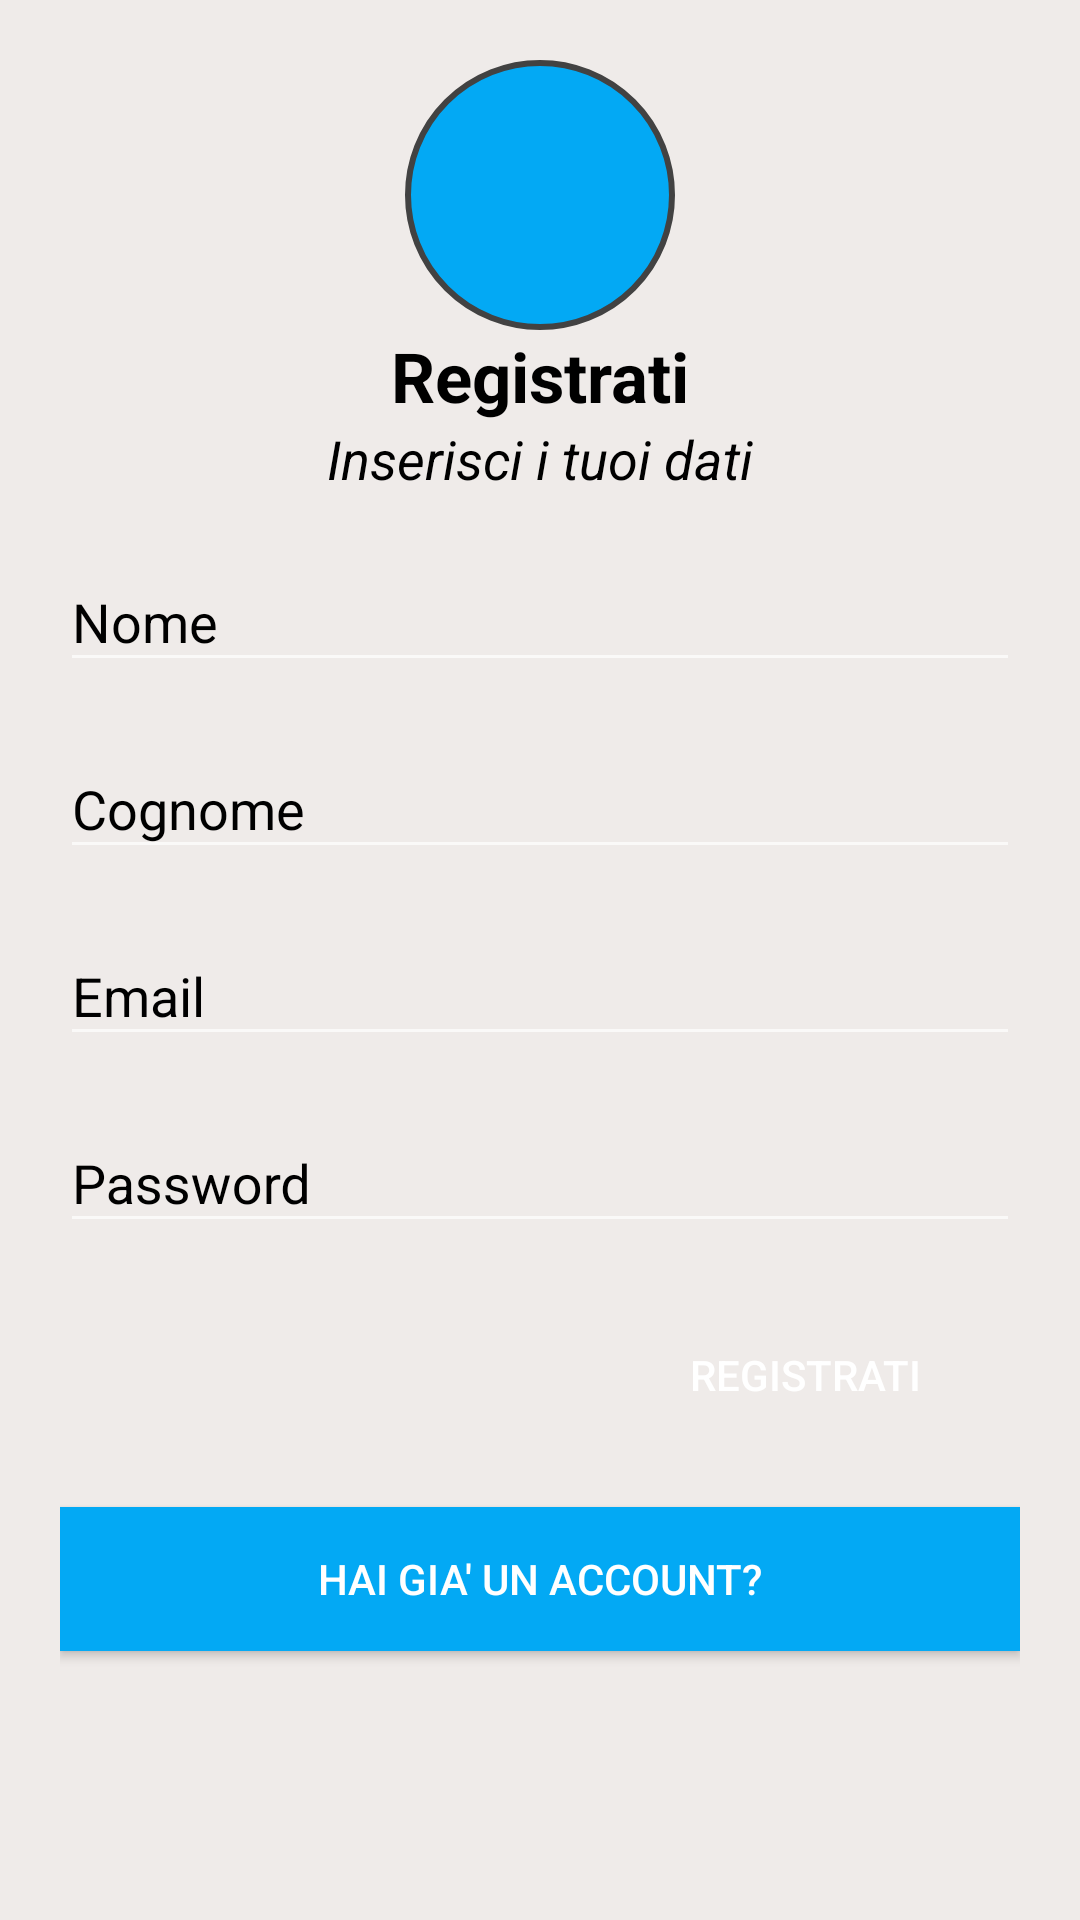

Produce the Android XML layout that renders to this screen, including the resource entries it uses.
<!-- AndroidManifest.xml: application theme AppTheme -->
<!-- res/layout/activity_register.xml -->
<?xml version="1.0" encoding="utf-8"?>
<LinearLayout
    xmlns:android="http://schemas.android.com/apk/res/android"
    xmlns:app="http://schemas.android.com/apk/res-auto"
    xmlns:tools="http://schemas.android.com/tools"
    android:layout_width="match_parent"
    android:layout_height="match_parent"
    android:orientation="vertical"
    android:background="@color/colorScreenBackground"
    tools:context=".tragapp.activities.RegisterActivity"
    android:padding="20dp">


    <ImageView
        android:id="@+id/imageReg"
        android:layout_width="90dp"
        android:layout_height="90dp"
        android:layout_gravity="center"
        android:background="@drawable/start_round"
        app:srcCompat="@drawable/ic_baseline_directions_boat_24" />

    <TextView
        android:id="@+id/welcome_text"
        android:layout_width="wrap_content"
        android:layout_height="wrap_content"
        android:layout_gravity="center"
        android:text="@string/welcomeText"
        android:textColor="@android:color/black"
        android:textSize="23dp"
        android:textStyle="bold" />

    <TextView
        android:id="@+id/regtext"
        android:layout_width="wrap_content"
        android:layout_height="wrap_content"
        android:textColor="@color/colorTextPrimary"
        android:layout_gravity="center"
        android:textSize="18dp"

        android:textStyle="italic"
        android:text="@string/registrationText" />

    <com.google.android.material.textfield.TextInputLayout
        android:layout_width="match_parent"
        android:layout_height="wrap_content"
        android:textColorHint="@color/colorTextPrimary"
        android:hint="@string/textName"
        android:layout_marginTop="10dp">
        <com.google.android.material.textfield.TextInputEditText
            android:layout_width="match_parent"
            android:layout_height="wrap_content"
            android:textColor="@color/colorTextPrimary"
            android:id="@+id/text_nome"/>
    </com.google.android.material.textfield.TextInputLayout>

    <com.google.android.material.textfield.TextInputLayout
        android:layout_width="match_parent"
        android:layout_height="wrap_content"
        android:hint="@string/textSurname"
        android:textColorHint="@color/colorTextPrimary"
        android:layout_marginTop="10dp">
        <com.google.android.material.textfield.TextInputEditText
            android:layout_width="match_parent"
            android:layout_height="wrap_content"
            android:textColor="@color/colorTextPrimary"
            android:id="@+id/text_cognome"/>
    </com.google.android.material.textfield.TextInputLayout>

    <com.google.android.material.textfield.TextInputLayout
        android:layout_width="match_parent"
        android:layout_height="wrap_content"
        android:hint="@string/prompt_email"
        android:textColorHint="@color/colorTextPrimary"
        android:layout_marginTop="10dp">
        <com.google.android.material.textfield.TextInputEditText
            android:id="@+id/text_email"
            android:layout_width="match_parent"
            android:layout_height="wrap_content"
            android:textColor="@color/colorTextPrimary"
            android:inputType="textEmailAddress" />
    </com.google.android.material.textfield.TextInputLayout>

    <com.google.android.material.textfield.TextInputLayout
        android:layout_width="match_parent"
        android:layout_height="wrap_content"
        android:textColorHint="@color/colorTextPrimary"
        android:hint="@string/prompt_password"
        android:layout_marginTop="10dp">
        <com.google.android.material.textfield.TextInputEditText
            android:id="@+id/text_psw"
            android:textColor="@color/colorTextPrimary"
            android:layout_width="match_parent"
            android:layout_height="wrap_content"
            android:inputType="textPassword" />
    </com.google.android.material.textfield.TextInputLayout>

    <Button
        android:id="@+id/button"
        android:background="@drawable/logbutton"
        android:layout_width="143dp"
        android:layout_height="wrap_content"
        android:layout_gravity="end"
        android:layout_marginTop="20dp"
        android:text="@string/registrationButton" />

    <Button
        style="@style/GenButton"
        android:background="@drawable/regbutton"
        android:layout_marginTop="20dp"
        android:id="@+id/btnAlready"
        android:layout_width="match_parent"
        android:layout_height="wrap_content"

        android:text="@string/alreadySigned" />


</LinearLayout>
<!-- resources referenced by this layout -->
<resources>
  <color name="colorScreenBackground">#efebe9</color>
  <color name="colorTextPrimary">#000000</color>
  <!-- drawable regbutton (drawable) -->
  <?xml version="1.0" encoding="utf-8"?>
  <shape xmlns:android="http://schemas.android.com/apk/res/android">
      android:shape="rectangle" android:padding="10dp">
  
      <solid android:color="@color/colorPrimary"/>
  </shape>
  <!-- drawable start_round (drawable) -->
  <?xml version="1.0" encoding="utf-8"?>
  <shape xmlns:android="http://schemas.android.com/apk/res/android"
      android:shape="oval">
      <solid android:color="@color/colorPrimary"/>
      <padding
          android:bottom="10dp"
          android:left="10dp"
          android:right="10dp"
          android:top="10dp"/>
      <stroke
          android:width="2dp"
          android:color="@color/cardview_dark_background"/>
  
  </shape>
  <string name="alreadySigned">Hai gia\' un account?</string>
  <string name="prompt_email">Email</string>
  <string name="prompt_password">Password</string>
  <string name="registrationButton">REGISTRATI</string>
  <string name="registrationText">Inserisci i tuoi dati</string>
  <string name="textName">Nome</string>
  <string name="textSurname">Cognome</string>
  <string name="welcomeText">Registrati</string>
  <style name="GenButton" parent="Widget.AppCompat.Button">
          <item name="android:textColor">@android:color/white</item>
      </style>
  <style name="AppTheme" parent="Theme.AppCompat.NoActionBar">
          
          <item name="colorPrimary">@color/colorPrimary</item>
          <item name="colorPrimaryDark">@color/colorPrimaryDark</item>
          <item name="colorAccent">@color/colorAccent</item>
          <item name="android:actionOverflowButtonStyle">@style/ActionButtonOverflow</item>
      </style>
  <color name="colorPrimary">#03a9f4</color>
  <color name="colorPrimaryDark">#607d8b</color>
  <color name="colorAccent">#03DAC5</color>
  <style name="ActionButtonOverflow" parent="android:style/Widget.Holo.Light.ActionButton.Overflow">
          
          <item name="android:src">@drawable/ic_more_vert_white</item>
      </style>
</resources>
